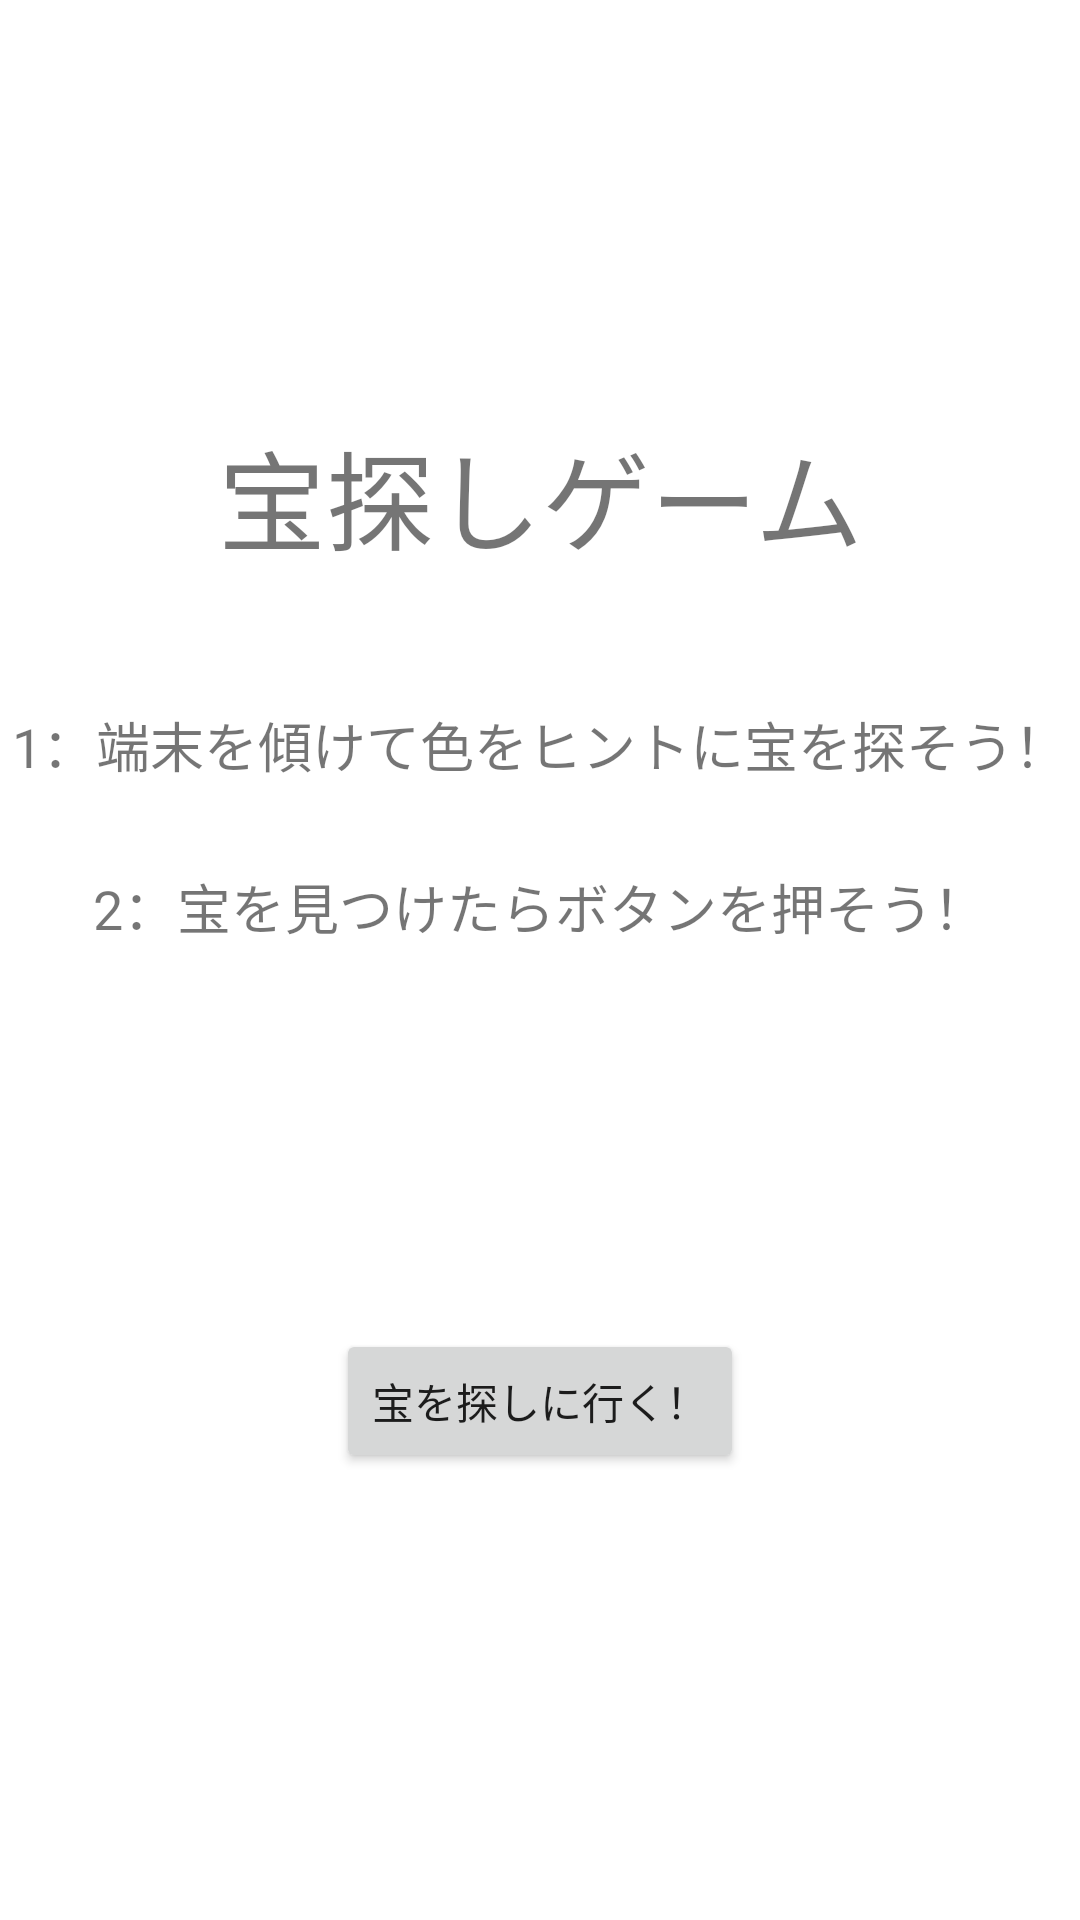

Android layout source for this screen:
<!-- AndroidManifest.xml: application theme Theme.SeachGame -->
<!-- res/layout/activity_main.xml -->
<?xml version="1.0" encoding="utf-8"?>
<androidx.constraintlayout.widget.ConstraintLayout xmlns:android="http://schemas.android.com/apk/res/android"
    xmlns:app="http://schemas.android.com/apk/res-auto"
    xmlns:tools="http://schemas.android.com/tools"
    android:layout_width="match_parent"
    android:layout_height="match_parent"
    tools:context=".MainActivity">

    <Button
        android:id="@+id/button"
        android:layout_width="wrap_content"
        android:layout_height="wrap_content"
        android:layout_marginLeft="8dp"
        android:layout_marginRight="8dp"
        android:layout_marginTop="443dp"
        android:text="宝を探しに行く！"
        app:layout_constraintLeft_toLeftOf="parent"
        app:layout_constraintRight_toRightOf="parent"
        app:layout_constraintTop_toTopOf="parent" />

    <TextView
        android:id="@+id/textView1"
        android:layout_width="wrap_content"
        android:layout_height="wrap_content"
        android:textSize="24sp"
        android:textStyle="bold"
        app:layout_constraintLeft_toLeftOf="parent"
        app:layout_constraintRight_toRightOf="parent"
        app:layout_constraintTop_toBottomOf="@id/textView" />

    <TextView
        android:id="@+id/textView"
        android:layout_width="wrap_content"
        android:layout_height="wrap_content"
        android:layout_marginLeft="8dp"
        android:layout_marginRight="8dp"
        android:layout_marginTop="139dp"
        android:text="宝探しゲーム"
        android:textSize="36sp"
        app:layout_constraintLeft_toLeftOf="parent"
        app:layout_constraintRight_toRightOf="parent"
        app:layout_constraintTop_toTopOf="parent" />

    <TextView
        android:id="@+id/textView2"
        android:layout_width="wrap_content"
        android:layout_height="wrap_content"
        android:layout_marginLeft="8dp"
        android:layout_marginRight="8dp"
        android:layout_marginTop="235dp"
        android:text="1：端末を傾けて色をヒントに宝を探そう！"
        android:textSize="18sp"
        app:layout_constraintLeft_toLeftOf="parent"
        app:layout_constraintRight_toRightOf="parent"
        app:layout_constraintTop_toTopOf="parent" />

    <TextView
        android:id="@+id/textView3"
        android:layout_width="wrap_content"
        android:layout_height="wrap_content"
        android:layout_marginLeft="8dp"
        android:layout_marginRight="8dp"
        android:layout_marginTop="289dp"
        android:text="2：宝を見つけたらボタンを押そう！"
        android:textSize="18sp"
        app:layout_constraintLeft_toLeftOf="parent"
        app:layout_constraintRight_toRightOf="parent"
        app:layout_constraintTop_toTopOf="parent" />

    <ImageView
        android:id="@+id/imageView1"
        android:layout_width="wrap_content"
        android:layout_height="wrap_content"
        app:layout_constraintLeft_toLeftOf="parent"
        app:layout_constraintRight_toRightOf="parent"
        app:layout_constraintTop_toBottomOf="@id/textView1"
        app:srcCompat="?attr/selectableItemBackground" />

</androidx.constraintlayout.widget.ConstraintLayout>
<!-- resources referenced by this layout -->
<resources>
  <style name="Theme.SeachGame" parent="Theme.MaterialComponents.DayNight.DarkActionBar">
          
          <item name="colorPrimary">@color/purple_500</item>
          <item name="colorPrimaryVariant">@color/purple_700</item>
          <item name="colorOnPrimary">@color/white</item>
          
          <item name="colorSecondary">@color/teal_200</item>
          <item name="colorSecondaryVariant">@color/teal_700</item>
          <item name="colorOnSecondary">@color/black</item>
          
          <item name="android:statusBarColor" tools:targetApi="l">?attr/colorPrimaryVariant</item>
          
      </style>
  <!-- not gathered from this repository: default colours our renderer supplied (Android Studio template values) -->
  <color name="purple_500">#FF6200EE</color>
  <color name="purple_700">#FF3700B3</color>
  <color name="teal_200">#FF03DAC5</color>
  <color name="teal_700">#FF018786</color>
  <color name="black">#FF000000</color>
  <color name="white">#FFFFFFFF</color>
</resources>
